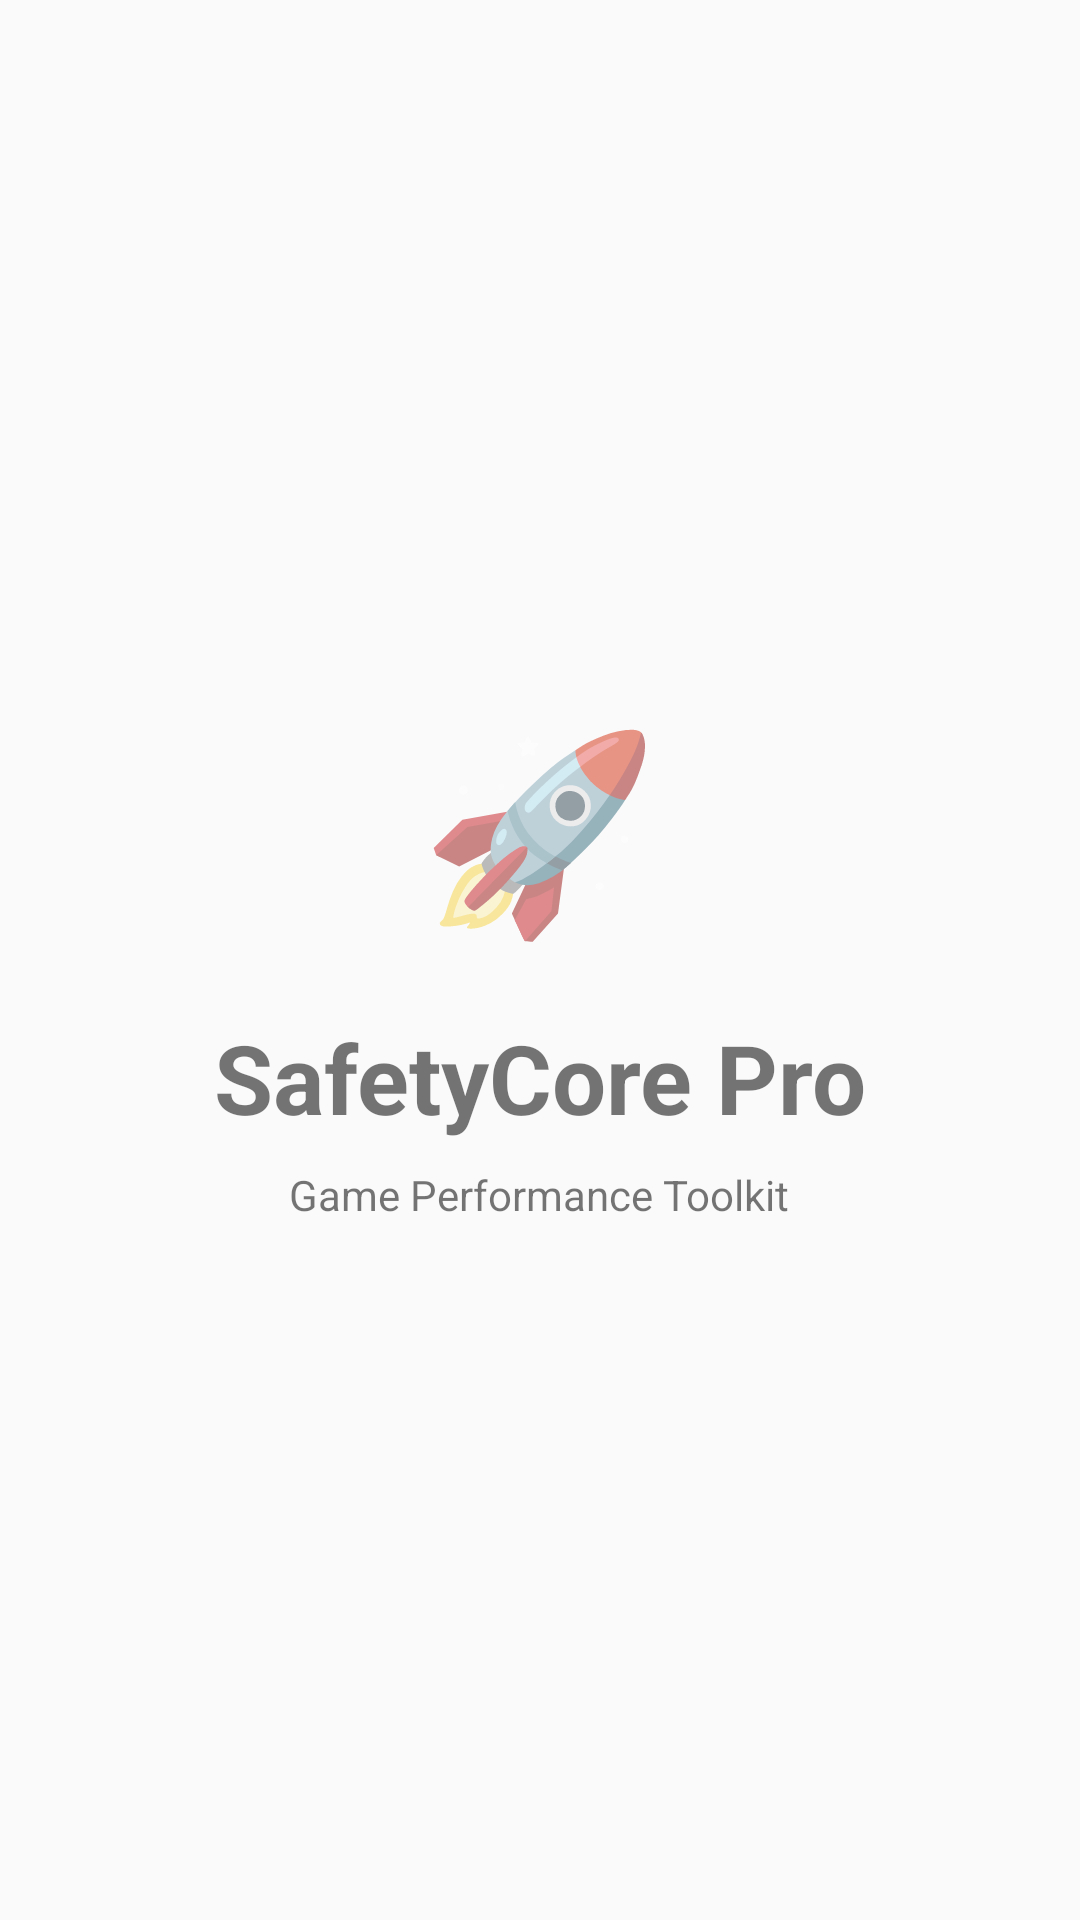

Here is an Android app screen rendered from its layout file. Give the layout XML and the strings, colors and styles it references.
<!-- AndroidManifest.xml: application theme MyTheme -->
<!-- res/layout/activity_splash.xml -->
<?xml version="1.0" encoding="utf-8"?>
<LinearLayout xmlns:android="http://schemas.android.com/apk/res/android"
    android:layout_width="match_parent"
    android:layout_height="match_parent"
    android:background="@color/bg_dark"
    android:gravity="center"
    android:orientation="vertical">
    <TextView
        android:layout_width="wrap_content"
        android:layout_height="wrap_content"
        android:text="🚀"
        android:textSize="64sp"/>
    <TextView
        android:layout_width="wrap_content"
        android:layout_height="wrap_content"
        android:text="SafetyCore Pro"
        android:textColor="@color/accent_green"
        android:textSize="32sp"
        android:textStyle="bold"
        android:layout_marginTop="20dp"/>
    <TextView
        android:layout_width="wrap_content"
        android:layout_height="wrap_content"
        android:text="Game Performance Toolkit"
        android:textColor="@color/text_secondary"
        android:textSize="14sp"
        android:layout_marginTop="8dp"/>
</LinearLayout>
<!-- resources referenced by this layout -->
<resources>
  <style name="MyTheme" parent="Theme.AppCompat.Light.DarkActionBar" />
</resources>
